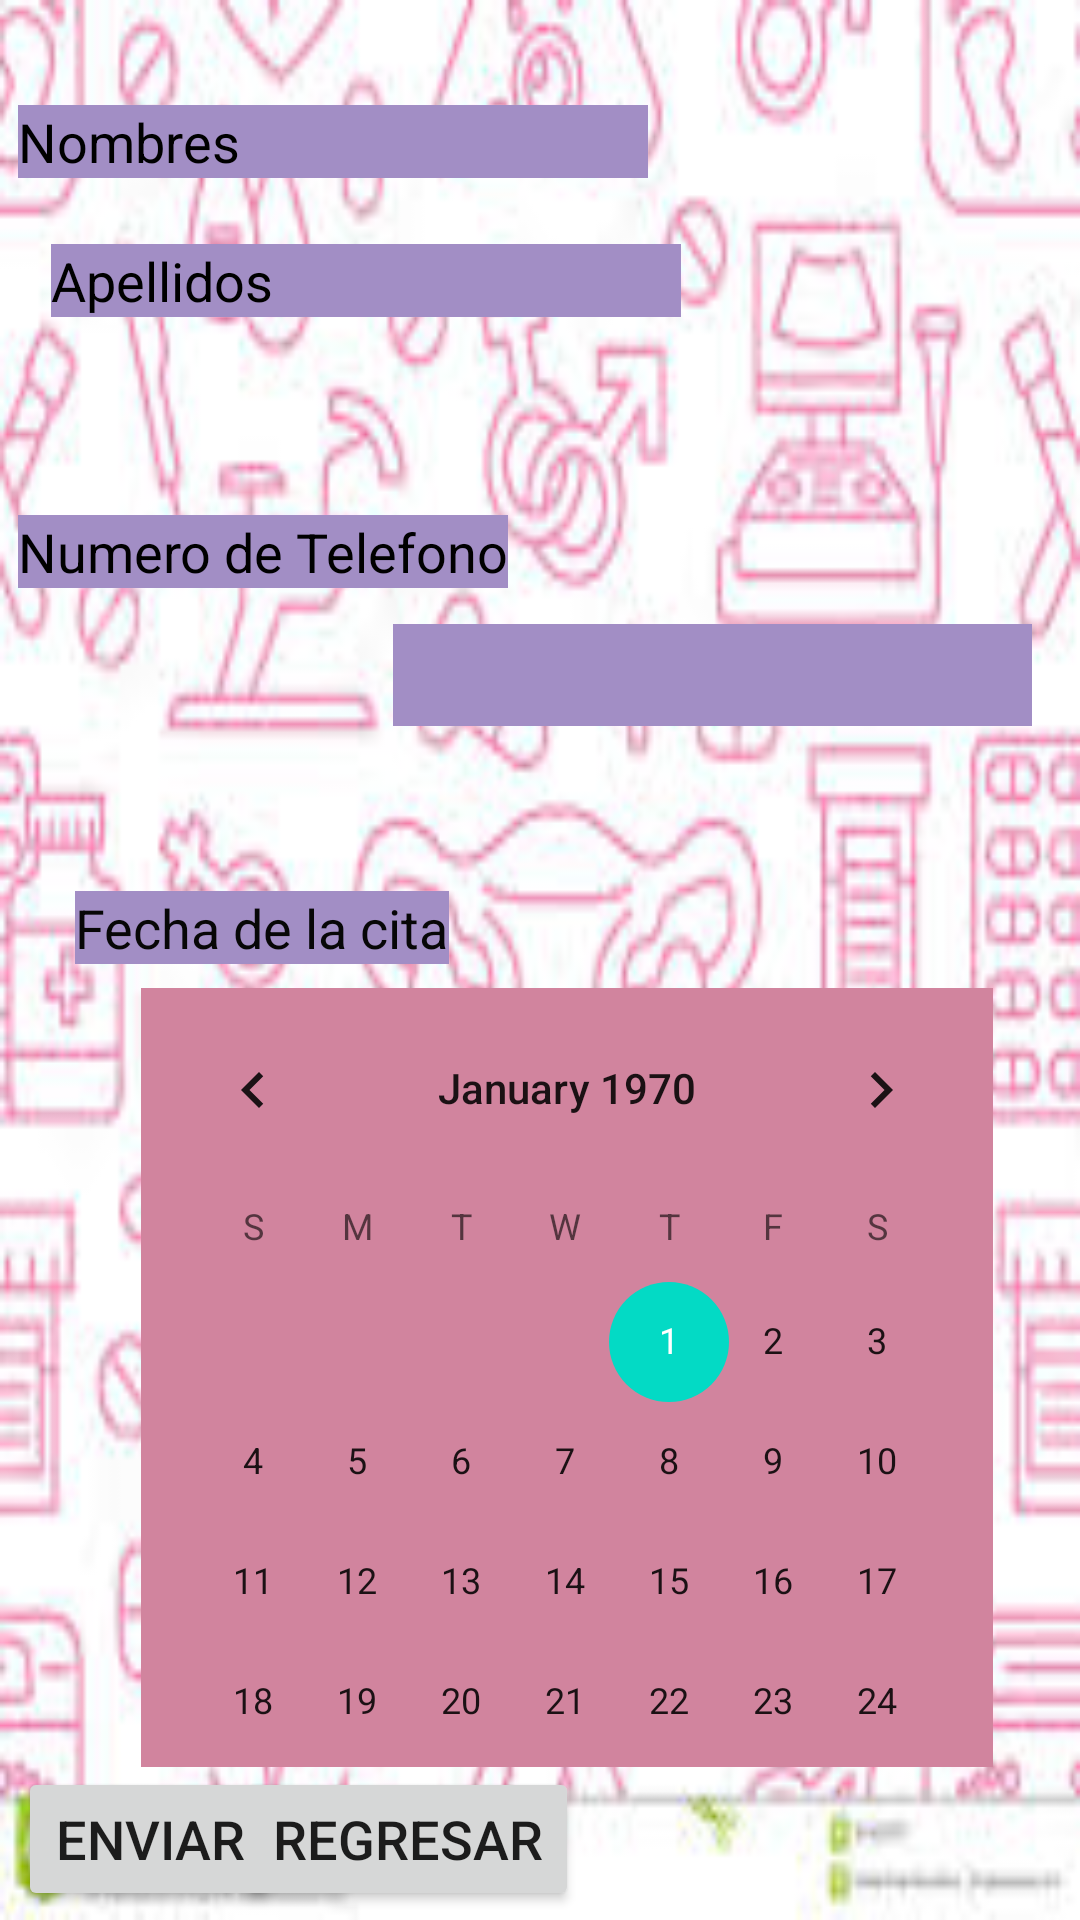

Here is an Android app screen rendered from its layout file. Give the layout XML and the strings, colors and styles it references.
<!-- AndroidManifest.xml: application theme Theme.ProyectoConsultorio -->
<!-- res/layout/activity_ginecologo.xml -->
<?xml version="1.0" encoding="utf-8"?>
<androidx.constraintlayout.widget.ConstraintLayout xmlns:android="http://schemas.android.com/apk/res/android"
    xmlns:app="http://schemas.android.com/apk/res-auto"
    xmlns:tools="http://schemas.android.com/tools"
    android:layout_width="match_parent"
    android:layout_height="match_parent"
    android:background="@drawable/fondoginecologo">

    <EditText
        android:id="@+id/editTextTextPersonName3"
        android:layout_width="wrap_content"
        android:layout_height="wrap_content"
        android:layout_marginStart="6dp"
        android:layout_marginLeft="6dp"
        android:layout_marginTop="35dp"
        android:layout_marginBottom="22dp"
        android:background="#A28EC5"
        android:ems="10"
        android:inputType="textPersonName"
        android:text="Nombres"
        android:textColor="#000000"
        android:textSize="18sp"
        app:layout_constraintBottom_toTopOf="@+id/editTextTextPersonName4"
        app:layout_constraintStart_toStartOf="parent"
        app:layout_constraintTop_toTopOf="parent" />

    <EditText
        android:id="@+id/editTextTextPersonName4"
        android:layout_width="wrap_content"
        android:layout_height="wrap_content"
        android:layout_marginStart="17dp"
        android:layout_marginLeft="17dp"
        android:layout_marginBottom="66dp"
        android:background="#A28EC5"
        android:ems="10"
        android:inputType="textPersonName"
        android:text="Apellidos"
        android:textColor="#000000"
        android:textSize="18sp"
        app:layout_constraintBottom_toTopOf="@+id/textView5"
        app:layout_constraintStart_toStartOf="parent"
        app:layout_constraintTop_toBottomOf="@+id/editTextTextPersonName3" />

    <EditText
        android:id="@+id/editTextPhone2"
        android:layout_width="213dp"
        android:layout_height="34dp"
        android:layout_marginEnd="16dp"
        android:layout_marginRight="16dp"
        android:layout_marginBottom="55dp"
        android:background="#A28EC5"
        android:ems="10"
        android:inputType="phone"
        app:layout_constraintBottom_toTopOf="@+id/textView6"
        app:layout_constraintEnd_toEndOf="parent"
        app:layout_constraintTop_toBottomOf="@+id/textView5" />

    <TextView
        android:id="@+id/textView5"
        android:layout_width="wrap_content"
        android:layout_height="wrap_content"
        android:layout_marginStart="6dp"
        android:layout_marginLeft="6dp"
        android:layout_marginBottom="12dp"
        android:background="#A28EC5"
        android:text="Numero de Telefono"
        android:textColor="#000000"
        android:textSize="18sp"
        app:layout_constraintBottom_toTopOf="@+id/editTextPhone2"
        app:layout_constraintStart_toStartOf="parent"
        app:layout_constraintTop_toBottomOf="@+id/editTextTextPersonName4" />

    <TextView
        android:id="@+id/textView6"
        android:layout_width="wrap_content"
        android:layout_height="wrap_content"
        android:layout_marginStart="25dp"
        android:layout_marginLeft="25dp"
        android:layout_marginBottom="8dp"
        android:background="#A28EC5"
        android:text="Fecha de la cita"
        android:textColor="#070707"
        android:textSize="18sp"
        app:layout_constraintBottom_toTopOf="@+id/calendarView2"
        app:layout_constraintStart_toStartOf="parent"
        app:layout_constraintTop_toBottomOf="@+id/editTextPhone2" />

    <CalendarView
        android:id="@+id/calendarView2"
        android:layout_width="284dp"
        android:layout_height="0dp"
        android:layout_marginEnd="29dp"
        android:layout_marginRight="29dp"
        android:layout_marginBottom="51dp"
        android:background="#D1849E"
        app:layout_constraintBottom_toBottomOf="parent"
        app:layout_constraintEnd_toEndOf="parent"
        app:layout_constraintTop_toBottomOf="@+id/textView6" />

    <Button
        android:id="@+id/button3"
        android:layout_width="wrap_content"
        android:layout_height="wrap_content"
        android:layout_marginStart="6dp"
        android:layout_marginLeft="6dp"
        android:text="ENVIAR"
        android:textSize="18sp"
        app:layout_constraintStart_toStartOf="parent"
        app:layout_constraintTop_toBottomOf="@+id/calendarView2" />

    <Button
        android:id="@+id/button7"
        android:layout_width="wrap_content"
        android:layout_height="wrap_content"
        android:layout_marginStart="32dp"
        android:layout_marginLeft="32dp"
        android:onClick="Regresar2"
        android:text="REGRESAR"
        android:textSize="18sp"
        app:layout_constraintStart_toStartOf="@+id/calendarView2"
        app:layout_constraintTop_toBottomOf="@+id/calendarView2" />
</androidx.constraintlayout.widget.ConstraintLayout>
<!-- resources referenced by this layout -->
<resources>
  <!-- drawable fondoginecologo: jpg bitmap (drawable, 14516 bytes) -->
  <style name="Theme.ProyectoConsultorio" parent="Theme.MaterialComponents.DayNight.DarkActionBar">
          
          <item name="colorPrimary">@color/purple_500</item>
          <item name="colorPrimaryVariant">@color/purple_700</item>
          <item name="colorOnPrimary">@color/white</item>
          
          <item name="colorSecondary">@color/teal_200</item>
          <item name="colorSecondaryVariant">@color/teal_700</item>
          <item name="colorOnSecondary">@color/black</item>
          
          <item name="android:statusBarColor" tools:targetApi="l">?attr/colorPrimaryVariant</item>
          
      </style>
  <!-- not gathered from this repository: default colours our renderer supplied (Android Studio template values) -->
  <color name="purple_500">#FF6200EE</color>
  <color name="purple_700">#FF3700B3</color>
  <color name="teal_200">#FF03DAC5</color>
  <color name="teal_700">#FF018786</color>
  <color name="black">#FF000000</color>
  <color name="white">#FFFFFFFF</color>
</resources>
